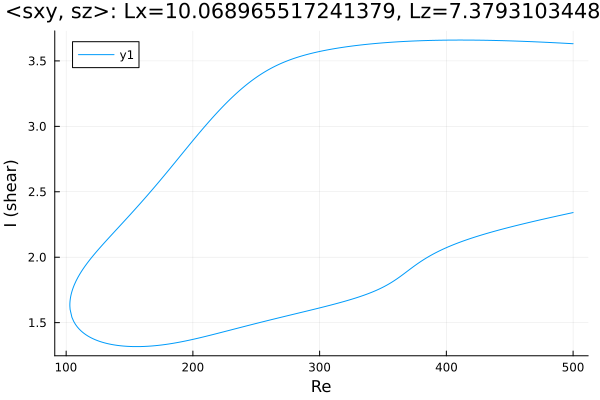

Values plotted in this chart, from the file beside it:
Re, shear
500.0, 3.631
498.9, 3.632
497.5, 3.633
496.1, 3.633
494.7, 3.634
493.3, 3.635
491.8, 3.636
490.4, 3.636
489, 3.637
487.6, 3.638
486.2, 3.639
484.8, 3.639
483.4, 3.64
481.9, 3.641
480.5, 3.641
479.1, 3.642
477.7, 3.643
476.3, 3.643
474.9, 3.644
473.5, 3.644
472, 3.645
470.6, 3.646
469.2, 3.646
467.8, 3.647
466.4, 3.647
465, 3.648
463.6, 3.648
462.1, 3.649
461.1, 3.649
459.7, 3.65
458.2, 3.65
456.8, 3.651
455.4, 3.651
454, 3.652
452.6, 3.652
451.2, 3.653
449.8, 3.653
448.3, 3.654
446.9, 3.654
445.5, 3.654
444.1, 3.655
442.7, 3.655
441.3, 3.656
439.9, 3.656
438.4, 3.656
437, 3.656
435.6, 3.657
434.2, 3.657
432.8, 3.657
431.4, 3.658
430, 3.658
428.6, 3.658
427.1, 3.658
425.7, 3.658
424.3, 3.659
422.9, 3.659
421.5, 3.659
420.1, 3.659
418.7, 3.659
417.2, 3.659
... 566 more rows
